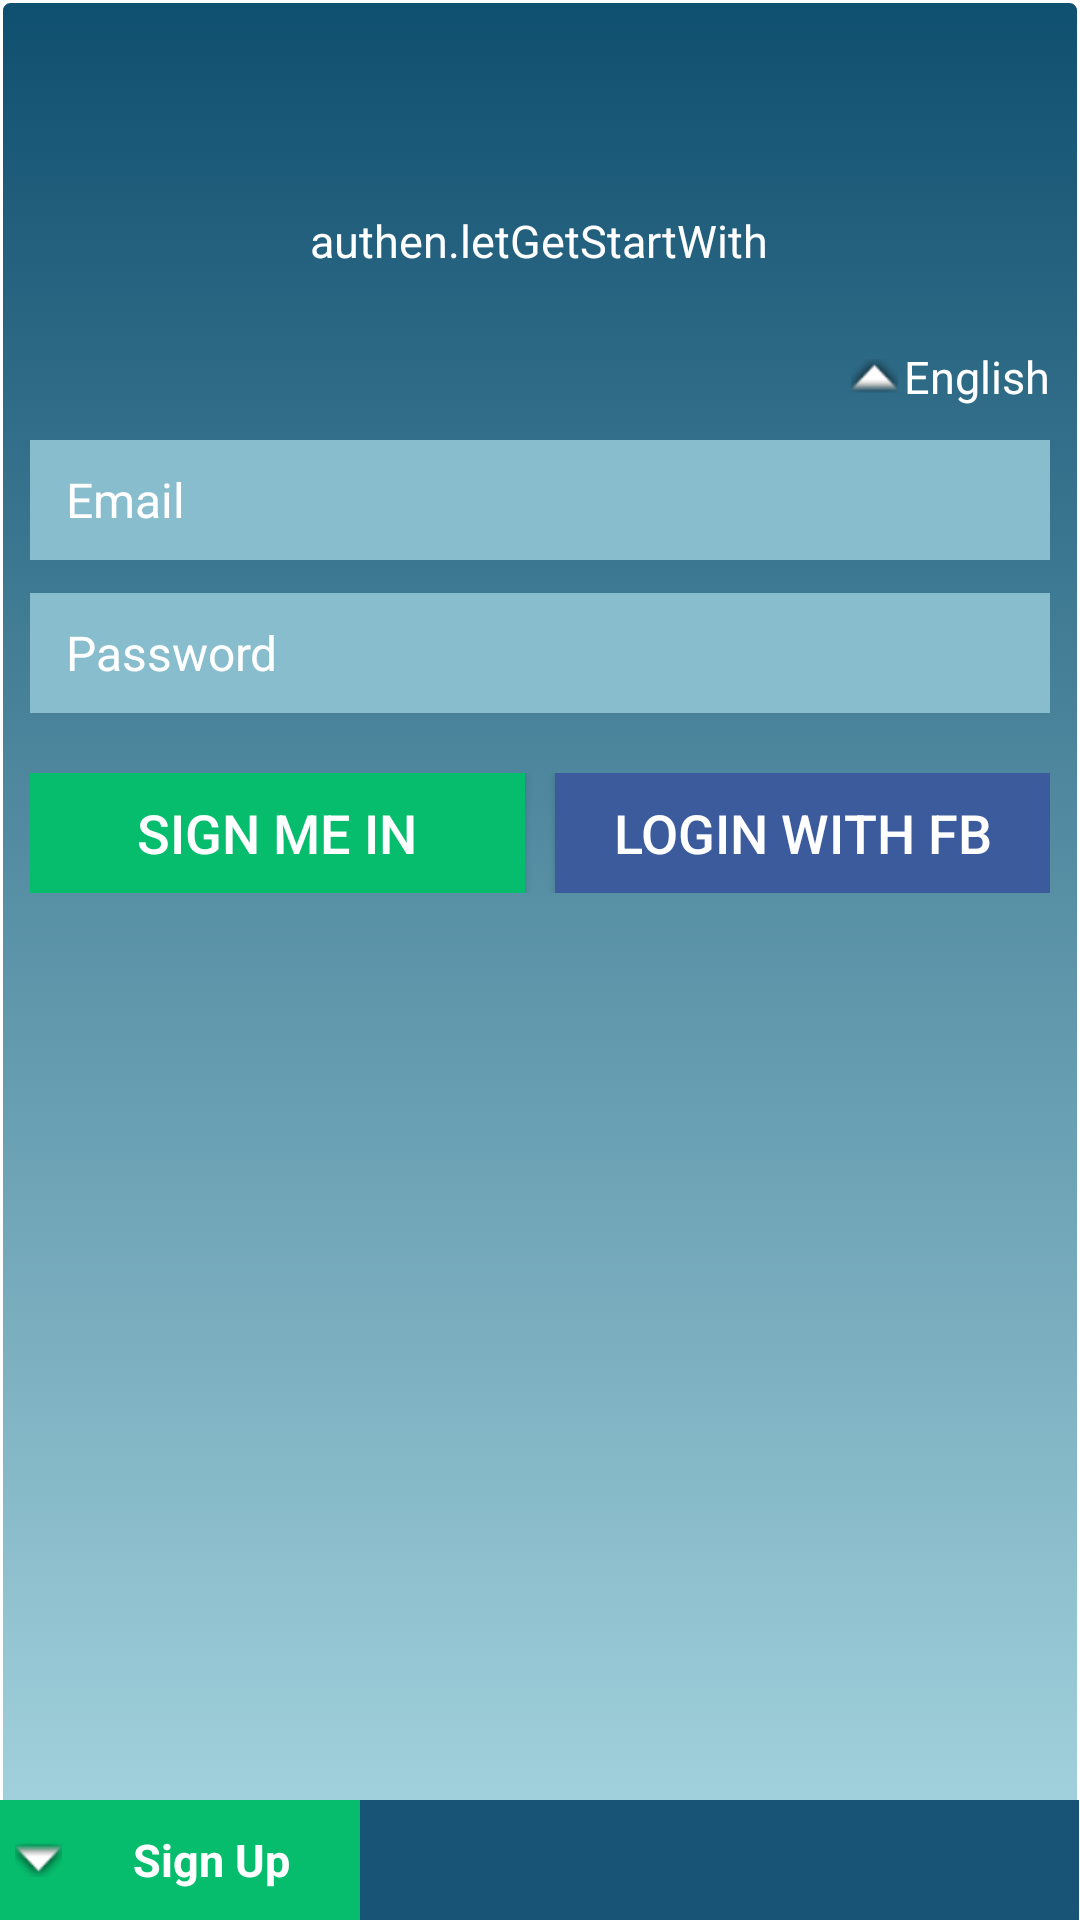

The Android layout XML behind this screen, and the referenced resources:
<!-- AndroidManifest.xml: application theme AppTheme -->
<!-- res/layout/login_layout.xml -->
<LinearLayout xmlns:android="http://schemas.android.com/apk/res/android"
              android:layout_width="match_parent"
              android:layout_height="match_parent"
              android:orientation="vertical">
    <LinearLayout android:layout_width="match_parent"
                  android:layout_height="0dp"
                  android:layout_weight="1"
                  android:background="@drawable/login_background"
                  android:gravity="center|bottom"
                  android:orientation="vertical">
       <ScrollView android:layout_width="match_parent" android:layout_height="wrap_content">
           <LinearLayout android:layout_width="match_parent"
                         android:layout_height="wrap_content"
                         android:orientation="vertical"
                         android:layout_marginBottom="@dimen/auth_etHeight"
                         android:id="@+id/auth_login_llRootView">
               <include layout="@layout/sign_up_top"/>
               <TextView
                       android:id="@+id/tvChangeLanguage"
                       android:layout_width="wrap_content"
                       android:drawableLeft="@android:drawable/arrow_up_float"
                       android:gravity="center"
                       android:layout_marginTop="20dp"
                       android:layout_marginRight="10dp"
                       android:text="English"
                       android:drawablePadding="2dp"
                       android:layout_gravity="right"
                       android:layout_height="wrap_content"
                       style="@style/T10_while"
               />
               <EditText
                       android:id="@+id/etEmail"
                       android:layout_width="match_parent"
                       android:layout_marginLeft="10dp"
                       android:layout_marginRight="10dp"
                       android:layout_height="@dimen/auth_etHeight"
                       android:inputType="textEmailAddress"
                       android:background="@color/login_edittext"
                       android:maxLines="1"
                       android:hint="@string/common.email"
                       android:layout_marginTop="@dimen/margin_top_input_login"
                       android:paddingLeft="@dimen/padding_left_input_login"
                       android:paddingRight="@dimen/padding_left_input_login"
                       android:nextFocusDown="@+id/etPassword"
                       android:textColorHint="@color/White"
                       style="@style/T8"
                       android:singleLine="true"/>
               <EditText
                       android:inputType="textPassword"
                       android:id="@+id/etPassWord"
                       android:layout_width="match_parent"
                       android:layout_marginLeft="10dp"
                       android:layout_marginRight="10dp"
                       android:layout_height="@dimen/auth_etHeight"
                       android:background="@color/login_edittext"
                       android:maxLines="1"
                       android:hint="@string/common.password"
                       android:layout_marginTop="@dimen/margin_top_input_login"
                       android:paddingLeft="@dimen/padding_left_input_login"
                       android:paddingRight="@dimen/padding_left_input_login"
                       android:textColorHint="@color/White"
                       style="@style/T8"
                       android:singleLine="true"/>
               <LinearLayout android:layout_width="match_parent"
                             android:layout_height="@dimen/auth_etHeight"
                             android:layout_marginTop="20dp"
                             android:layout_marginLeft="10dp"
                             android:layout_marginRight="10dp"
                             android:weightSum="1">
                   <Button
                           android:id="@+id/btSignIn"
                           android:layout_width="@dimen/auth_etWidth"
                           android:layout_height="@dimen/auth_etHeight"
                           android:layout_marginTop="@dimen/margin_top_input_login"
                           android:layout_marginBottom="@dimen/cash_book_etHeight"
                           android:layout_weight="0.5"
                           android:text="@string/authen.signMeIn"
                           android:layout_marginRight="5dp"
                           style="@style/T14"
                           android:layout_gravity="center_horizontal"
                           android:background="@color/blue_login"/>
                   <Button
                           android:id="@+id/sign_up_customer_btSignUp_Facebook"
                           android:layout_width="@dimen/auth_etWidth"
                           android:layout_height="@dimen/auth_etHeight"
                           android:layout_marginTop="@dimen/margin_top_input_login"
                           android:layout_marginBottom="@dimen/cash_book_etHeight"
                           android:layout_marginLeft="5dp"
                           android:layout_weight="0.5"
                           android:text="@string/authen.loginWithFB"
                           style="@style/T14"
                           android:layout_gravity="center_horizontal"
                           android:background="@color/login_with_facebook"/>
               </LinearLayout>
           </LinearLayout>
       </ScrollView>
        <RelativeLayout android:layout_width="match_parent"
                        android:layout_height="wrap_content">

            <LinearLayout android:layout_width="match_parent"
                          android:layout_height="@dimen/auth_etHeight"
                          android:id="@+id/llBottom"
                          android:layout_alignParentBottom="true"
                          android:weightSum="0.3">
                <TextView
                        android:id="@+id/tvSignUp"
                        android:layout_width="0dp"
                          android:text="@string/common.signUp"
                          android:drawableLeft="@android:drawable/arrow_down_float"
                          android:paddingLeft="5dp"
                          android:layout_height="match_parent"
                          android:gravity="center"
                          android:textStyle="bold"
                          android:background="@color/blue_login"
                          style="@style/T10_while"
                          android:layout_weight="0.1"/>
                <TextView android:layout_width="0dp"
                          android:background="@color/login_askExistAccount"
                          android:layout_height="match_parent"
                          android:gravity="center"
                          style="@style/T10_while"
                          android:paddingRight="5dp"
                          android:layout_weight="0.2"/>
            </LinearLayout>
        </RelativeLayout>
    </LinearLayout>

</LinearLayout>
<!-- res/layout/sign_up_top.xml (included above) -->
<?xml version="1.0" encoding="utf-8"?>
<LinearLayout xmlns:android="http://schemas.android.com/apk/res/android"
              android:orientation="vertical"
              android:layout_marginTop="70dp"
              android:layout_width="match_parent"
              android:layout_height="wrap_content">

    
            
            
            
            
            
            
            
        
                
                
                
                
                
                

        
                
                
                
                
                
                
        
    

    <TextView
            android:layout_width="wrap_content"
            android:layout_height="wrap_content"
            android:id="@+id/tvLetStart"
            android:text="authen.letGetStartWith"
            style="@style/T10_while"
            android:layout_gravity="center"/>

    <ImageView android:id="@+id/auth_iv_logoPrism"
               android:layout_width="wrap_content"
               android:layout_height="wrap_content"
               android:layout_gravity="center"
               android:layout_marginBottom="5dp"
               android:background="@mipmap/ic_launcher"
               android:contentDescription="@null"/>

    
              
              
              
              
              
              
              

</LinearLayout>
<!-- resources referenced by this layout -->
<resources>
  <color name="White">#FFFFFF</color>
  <color name="blue_login">#06bd6d</color>
  <color name="login_askExistAccount">#185475</color>
  <color name="login_edittext">#88bdcd</color>
  <color name="login_with_facebook">#3c5b9c</color>
  <dimen name="auth_etHeight">40dp</dimen>
  <dimen name="auth_etWidth">292.67dp</dimen>
  <dimen name="auth_padding">2dp</dimen>
  <dimen name="cash_book_etHeight">30dp</dimen>
  <dimen name="margin_left_button_on_top_bar">10dp</dimen>
  <dimen name="margin_logo">20dp</dimen>
  <dimen name="margin_top_input_login">11dp</dimen>
  <dimen name="padding_left_input_login">12dp</dimen>
  <!-- drawable login_background (drawable) -->
  <?xml version="1.0" encoding="utf-8"?>
  <selector xmlns:android="http://schemas.android.com/apk/res/android">
      <item>
          <shape>
              <gradient android:startColor="@color/login_background_start" android:endColor="@color/login_background_end"
                        android:angle="270" />
              <stroke android:width="1dp" android:color="@color/white" />
              <corners android:radius="3dp" />
              
          </shape>
      </item>
  </selector>
  <string name="authen.loginWithFB">Login with FB</string>
  <string name="authen.signMeIn">Sign me in</string>
  <string name="common.email">Email</string>
  <string name="common.password">Password</string>
  <string name="common.signUp">Sign Up</string>
  <style name="T10_while">
          <item name="android:textSize">@dimen/S10</item>
          <item name="android:textColor">@color/White</item>
      </style>
  <style name="T14">
          <item name="android:textSize">@dimen/S2</item>
          <item name="android:textColor">@color/white</item>
      </style>
  <style name="T8">
          <item name="android:textSize">@dimen/S4</item>
          <item name="android:textColor">@color/black</item>
      </style>
  <style name="AppTheme" parent="Theme.AppCompat.Light.NoActionBar">
          
          <item name="colorPrimary">@color/colorPrimary</item>
          <item name="colorPrimaryDark">@color/colorPrimaryDark</item>
          <item name="colorAccent">@color/colorAccent</item>
      </style>
  <color name="login_background_start">#FF0F4F6F</color>
  <color name="login_background_end">#aad9e3</color>
  <color name="white">#FFFFFF</color>
  <dimen name="S10">15dp</dimen>
  <dimen name="S2">18dp</dimen>
  <dimen name="S4">16dp</dimen>
  <color name="black">#000000</color>
  <color name="colorPrimary">#3F51B5</color>
  <color name="colorPrimaryDark">#303F9F</color>
  <color name="colorAccent">#FF4081</color>
</resources>
